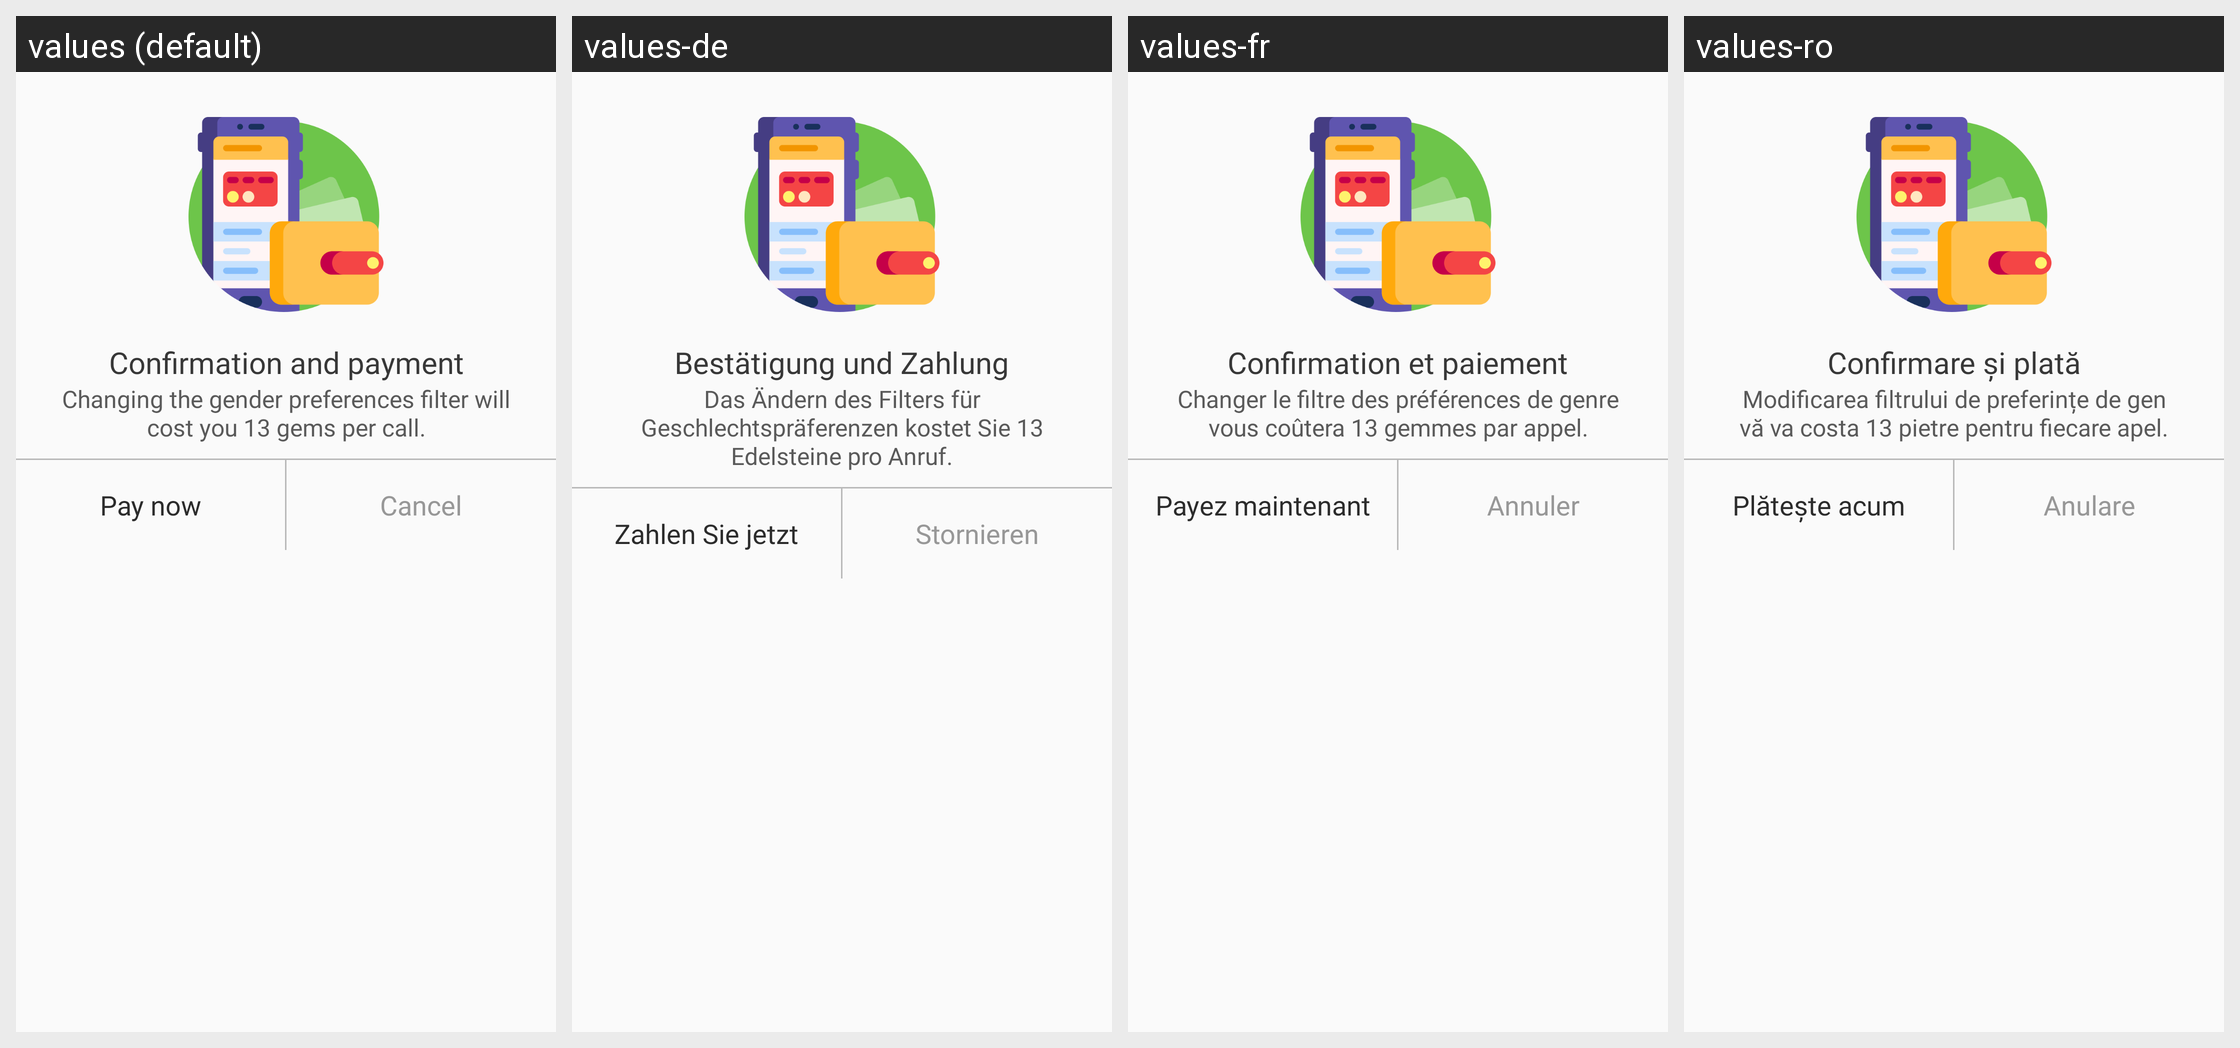

The same Android screen rendered under several of its app's locales, left to right. List the strings drawn on it with the default value and each locale's translation.
Android screen res/layout/dialog_pay.xml rendered under 4 locales, left to right: values (default), values-de, values-fr, values-ro. Device: Nexus 5 (rendered at 1080×1920; each locale shown at half size, 540×960, under a caption strip naming it); theme AppTheme.
Other locales in the repository, not shown: values-ar, values-hi, values-it, values-ja, values-ko, values-ru, values-tl, values-tr, values-zh-rCN, values-zh-rTW.
Strings drawn on this screen, with the default value and each locale's value (text and hints the layout hard-codes, and strings that could not be matched under every locale, appear in the picture but are not listed):

id_102
  values: Confirmation and payment
  values-de: Bestätigung und Zahlung
  values-fr: Confirmation et paiement
  values-ro: Confirmare și plată

id_103
  values: Changing the gender preferences filter will cost you 13 gems per call.
  values-de: Das Ändern des Filters für Geschlechtspräferenzen kostet Sie 13 Edelsteine pro Anruf.
  values-fr: Changer le filtre des préférences de genre vous coûtera 13 gemmes par appel.
  values-ro: Modificarea filtrului de preferințe de gen vă va costa 13 pietre pentru fiecare apel.

id_104
  values: Cancel
  values-de: Stornieren
  values-fr: Annuler
  values-ro: Anulare

id_105
  values: Pay now
  values-de: Zahlen Sie jetzt
  values-fr: Payez maintenant
  values-ro: Plătește acum
